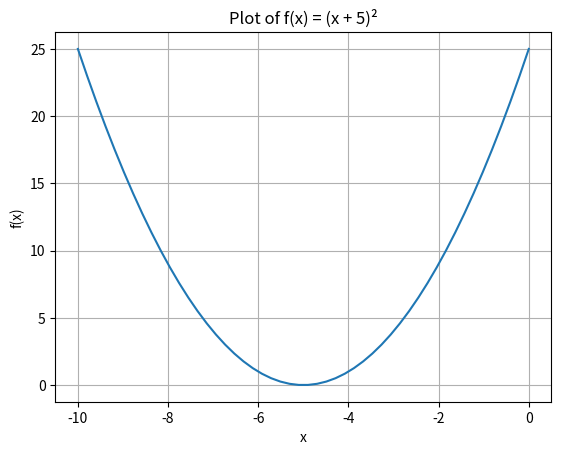

This figure's Python source:
import numpy as np
import matplotlib.pyplot as plt  # You need to import matplotlib

def f(x):
    return (x + 5) ** 2

x = np.linspace(-10, 0, 50)
y = f(x)

plt.plot(x, y)
plt.xlabel('x')  # Adding labels is good practice
plt.ylabel('f(x)')
plt.title('Plot of f(x) = (x + 5)²')
plt.grid(True)   # Adding grid makes it easier to read
plt.show()       # This displays the plot
